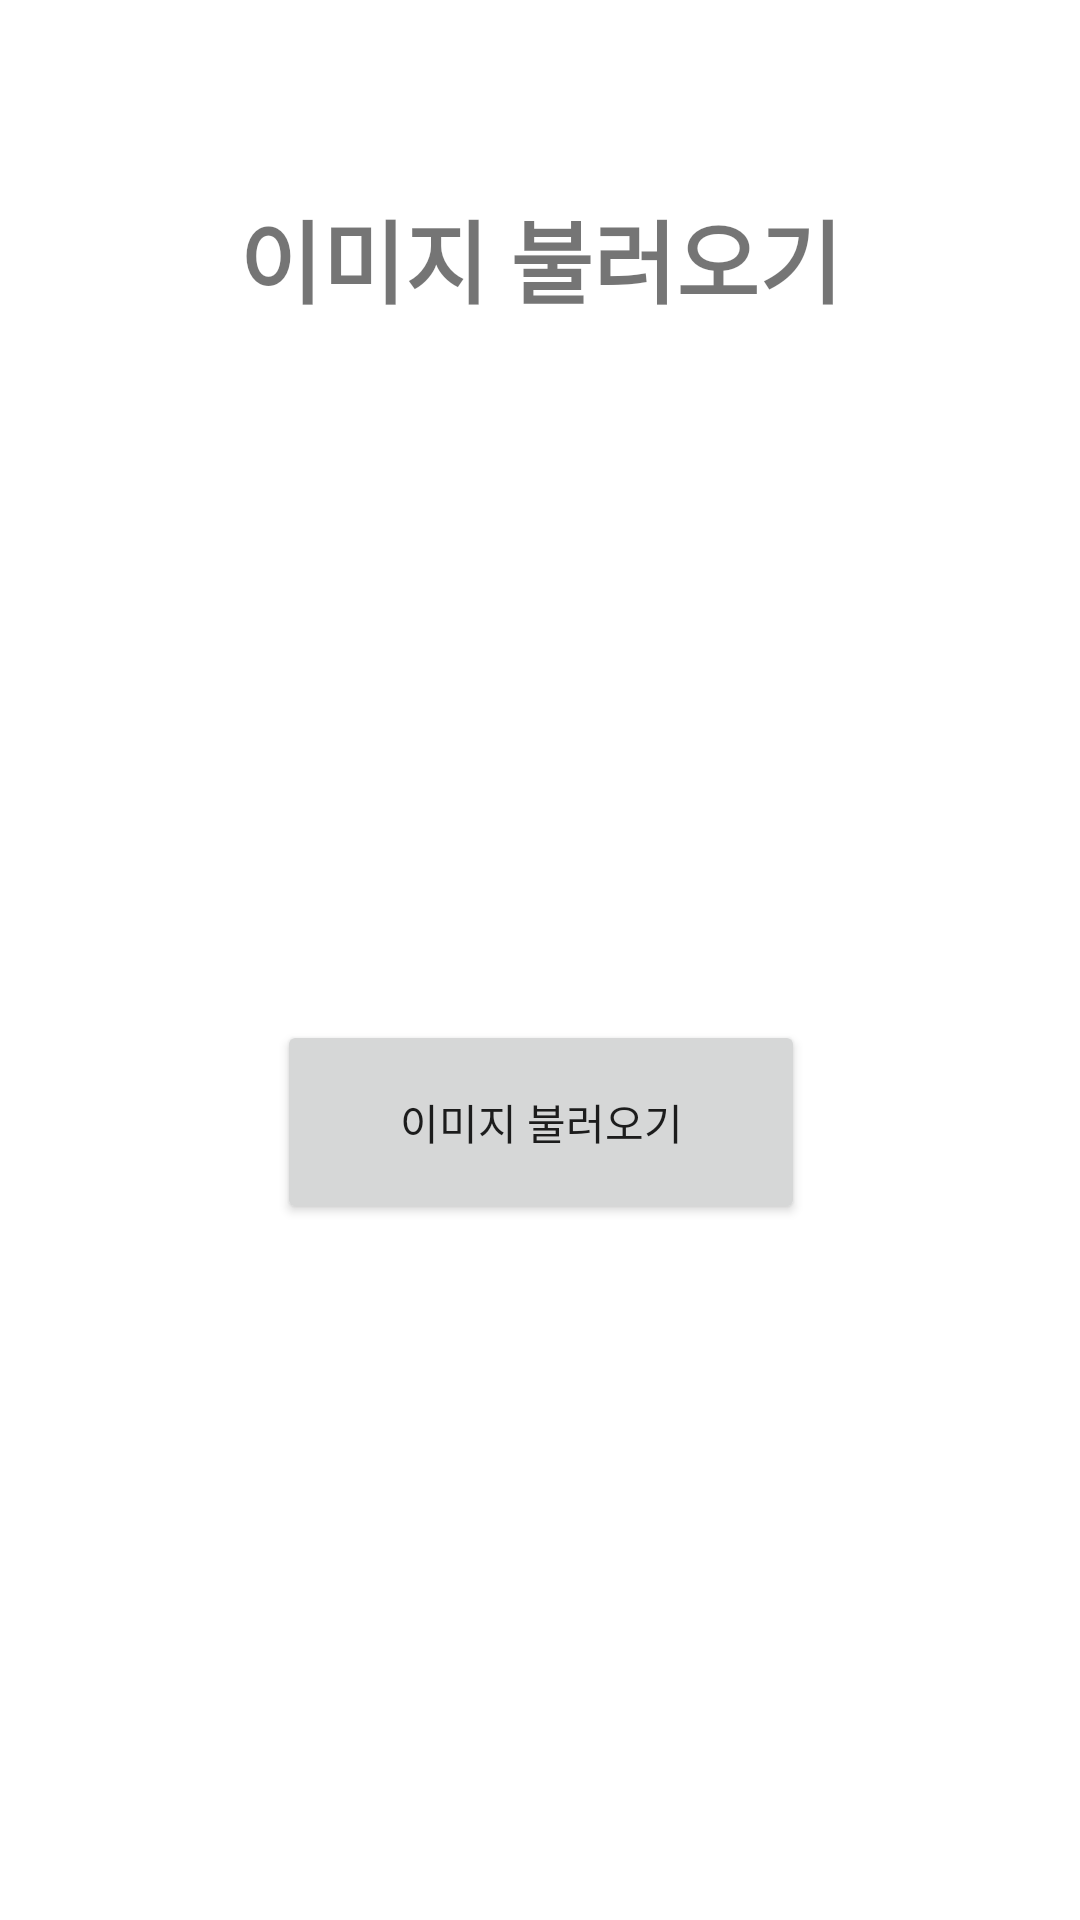

Produce the Android XML layout that renders to this screen, including the resource entries it uses.
<!-- AndroidManifest.xml: application theme Theme.Clothfinder -->
<!-- res/layout/activity_main.xml -->
<?xml version="1.0" encoding="utf-8"?>
<androidx.constraintlayout.widget.ConstraintLayout xmlns:android="http://schemas.android.com/apk/res/android"
    xmlns:app="http://schemas.android.com/apk/res-auto"
    xmlns:tools="http://schemas.android.com/tools"
    android:id="@+id/background"
    android:layout_width="match_parent"
    android:layout_height="match_parent">

    <TextView
        android:id="@+id/main_title"
        android:layout_width="209dp"
        android:layout_height="53dp"
        android:layout_marginTop="64dp"
        android:text="이미지 불러오기"
        android:textAlignment="center"
        android:textSize="30dp"
        android:textStyle="bold"
        app:layout_constraintEnd_toEndOf="parent"
        app:layout_constraintStart_toStartOf="parent"
        app:layout_constraintTop_toTopOf="parent" />

    <ImageView
        android:id="@+id/main_image"
        android:layout_width="wrap_content"
        android:layout_height="wrap_content"
        android:layout_marginTop="156dp"
        android:src="@drawable/ic_launcher_background"
        app:layout_constraintEnd_toEndOf="parent"
        app:layout_constraintHorizontal_bias="0.498"
        app:layout_constraintStart_toStartOf="parent"
        app:layout_constraintTop_toTopOf="parent"
        tools:srcCompat="@tools:sample/avatars" />

    <Button
        android:id="@+id/main_button"
        android:layout_width="176dp"
        android:layout_height="68dp"
        android:layout_marginBottom="232dp"
        android:text="이미지 불러오기"
        app:layout_constraintBottom_toBottomOf="parent"
        app:layout_constraintEnd_toEndOf="parent"
        app:layout_constraintHorizontal_bias="0.502"
        app:layout_constraintStart_toStartOf="parent" />

    <LinearLayout
        android:id="@+id/main_layout"
        android:layout_width="257dp"
        android:layout_height="183dp"
        android:orientation="vertical"
        app:layout_constraintBottom_toBottomOf="parent"
        app:layout_constraintLeft_toLeftOf="parent"
        app:layout_constraintRight_toRightOf="parent"
        app:layout_constraintTop_toTopOf="parent"
        app:layout_constraintVertical_bias="0.928">

    </LinearLayout>
</androidx.constraintlayout.widget.ConstraintLayout>
<!-- resources referenced by this layout -->
<resources>
  <style name="Theme.Clothfinder" parent="Theme.MaterialComponents.DayNight.DarkActionBar">
          
          <item name="colorPrimary">@color/purple_500</item>
          <item name="colorPrimaryVariant">@color/purple_700</item>
          <item name="colorOnPrimary">@color/white</item>
          
          <item name="colorSecondary">@color/teal_200</item>
          <item name="colorSecondaryVariant">@color/teal_700</item>
          <item name="colorOnSecondary">@color/black</item>
          
          <item name="android:statusBarColor" tools:targetApi="l">?attr/colorPrimaryVariant</item>
          
      </style>
  <!-- not gathered from this repository: default colours our renderer supplied (Android Studio template values) -->
  <color name="purple_500">#FF6200EE</color>
  <color name="purple_700">#FF3700B3</color>
  <color name="teal_200">#FF03DAC5</color>
  <color name="teal_700">#FF018786</color>
  <color name="black">#FF000000</color>
  <color name="white">#FFFFFFFF</color>
</resources>
